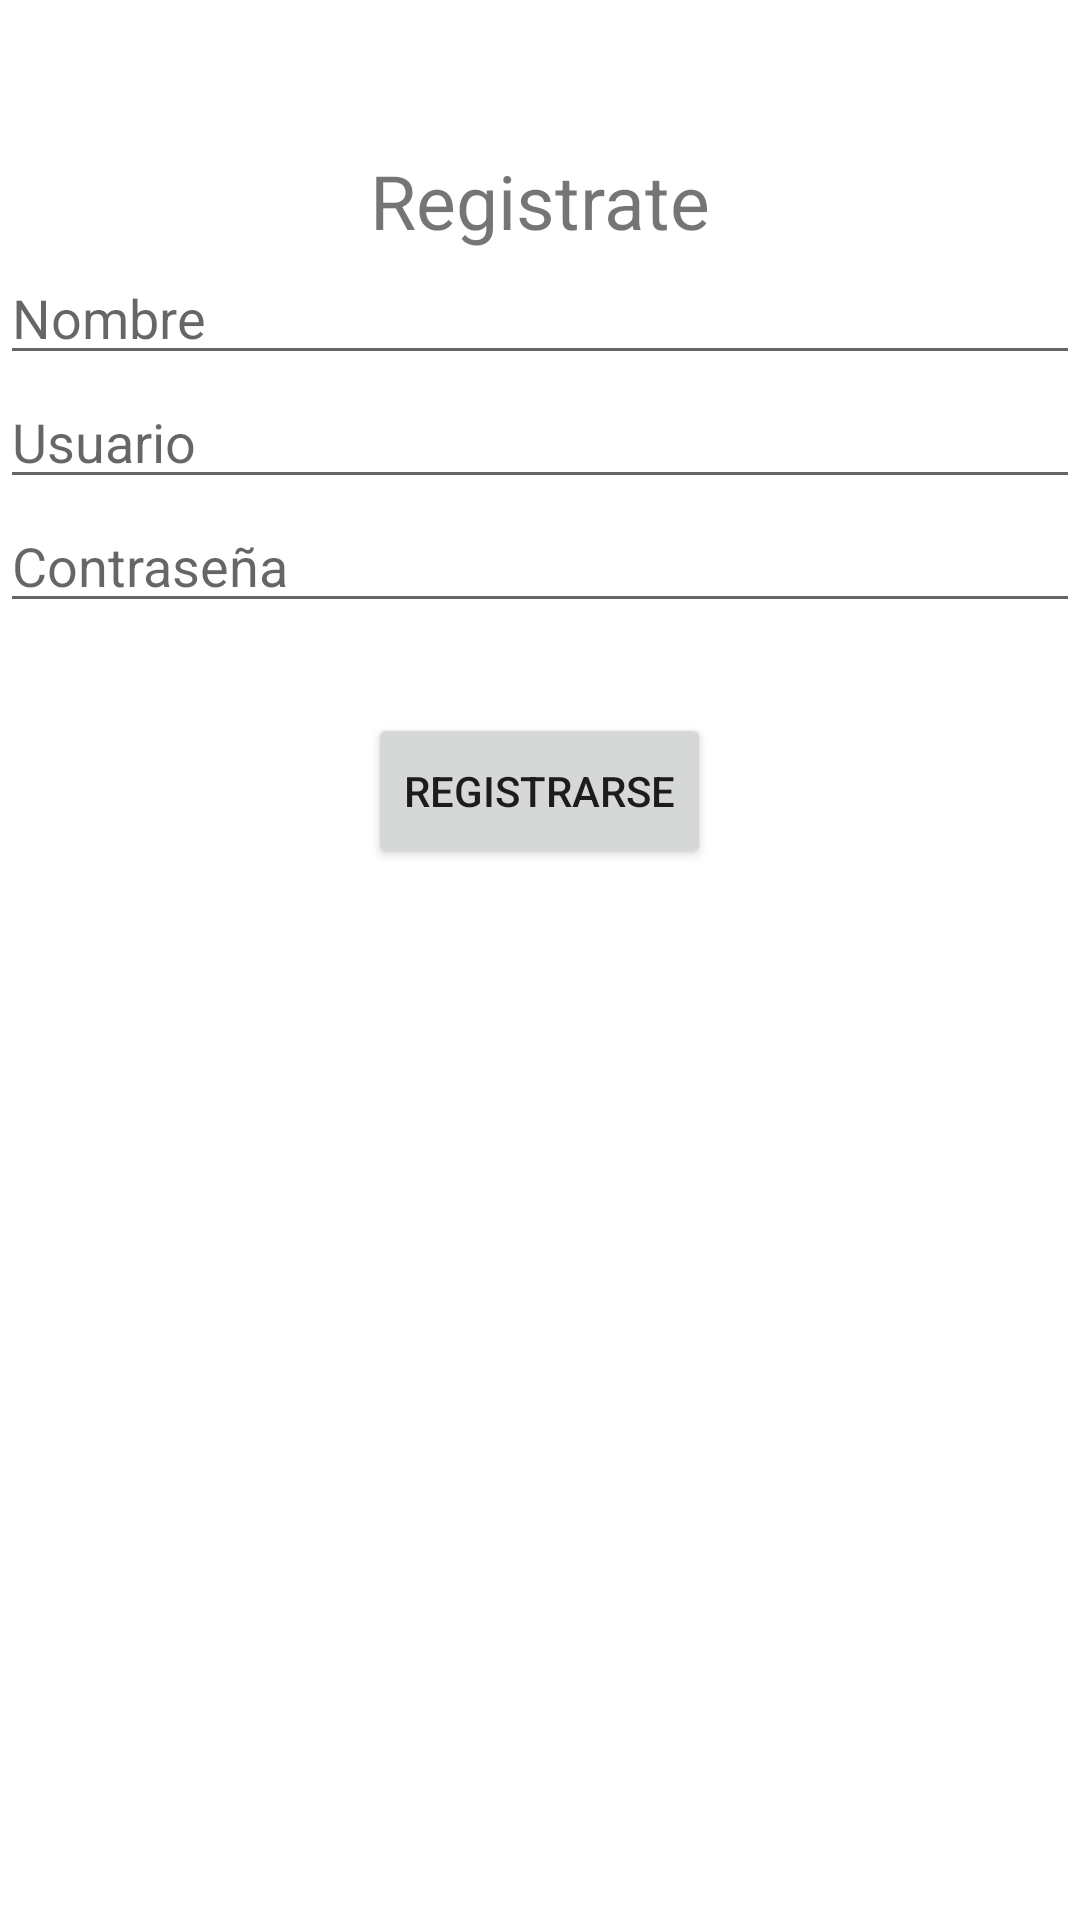

The Android layout XML behind this screen, and the referenced resources:
<!-- AndroidManifest.xml: application theme Theme.VetPetApp -->
<!-- res/layout/activity_registro.xml -->
<?xml version="1.0" encoding="utf-8"?>
<LinearLayout xmlns:android="http://schemas.android.com/apk/res/android"
    xmlns:app="http://schemas.android.com/apk/res-auto"
    xmlns:tools="http://schemas.android.com/tools"
    android:layout_width="match_parent"
    android:layout_height="match_parent"
    android:orientation="vertical"
    tools:context=".Registro">
    <TextView
        android:layout_width="wrap_content"
        android:layout_height="wrap_content"
        android:text="Registrate"
        android:layout_gravity="center"
        android:layout_marginTop="50dp"
        android:textSize="25sp"
        />
    <EditText
        android:id="@+id/EditT_nombre"
        android:layout_width="match_parent"
        android:layout_height="wrap_content"
        android:hint="Nombre"
        android:inputType="text"
        />
    <EditText
        android:id="@+id/EditT_usuario"
        android:layout_width="match_parent"
        android:layout_height="wrap_content"
        android:hint="Usuario"
        android:inputType="text"
        />

    <EditText
        android:id="@+id/EditT_contraseña"
        android:layout_width="match_parent"
        android:layout_height="wrap_content"
        android:hint="Contraseña"
        android:inputType="textPassword"
        />
    <Button
        android:id="@+id/Btn_registrar"
        android:layout_width="wrap_content"
        android:layout_height="52dp"
        android:layout_gravity="center_horizontal"
        android:layout_marginTop="30dp"
        android:text="Registrarse" />

</LinearLayout>
<!-- resources referenced by this layout -->
<resources>
  <style name="Theme.VetPetApp" parent="Theme.MaterialComponents.DayNight.DarkActionBar">
          
          <item name="colorPrimary">@color/purple_500</item>
          <item name="colorPrimaryVariant">@color/purple_700</item>
          <item name="colorOnPrimary">@color/white</item>
          
          <item name="colorSecondary">@color/teal_200</item>
          <item name="colorSecondaryVariant">@color/teal_700</item>
          <item name="colorOnSecondary">@color/black</item>
          
          <item name="android:statusBarColor">?attr/colorPrimaryVariant</item>
          
      </style>
  <!-- not gathered from this repository: default colours our renderer supplied (Android Studio template values) -->
  <color name="purple_500">#FF6200EE</color>
  <color name="purple_700">#FF3700B3</color>
  <color name="teal_200">#FF03DAC5</color>
  <color name="teal_700">#FF018786</color>
  <color name="black">#FF000000</color>
  <color name="white">#FFFFFFFF</color>
</resources>
